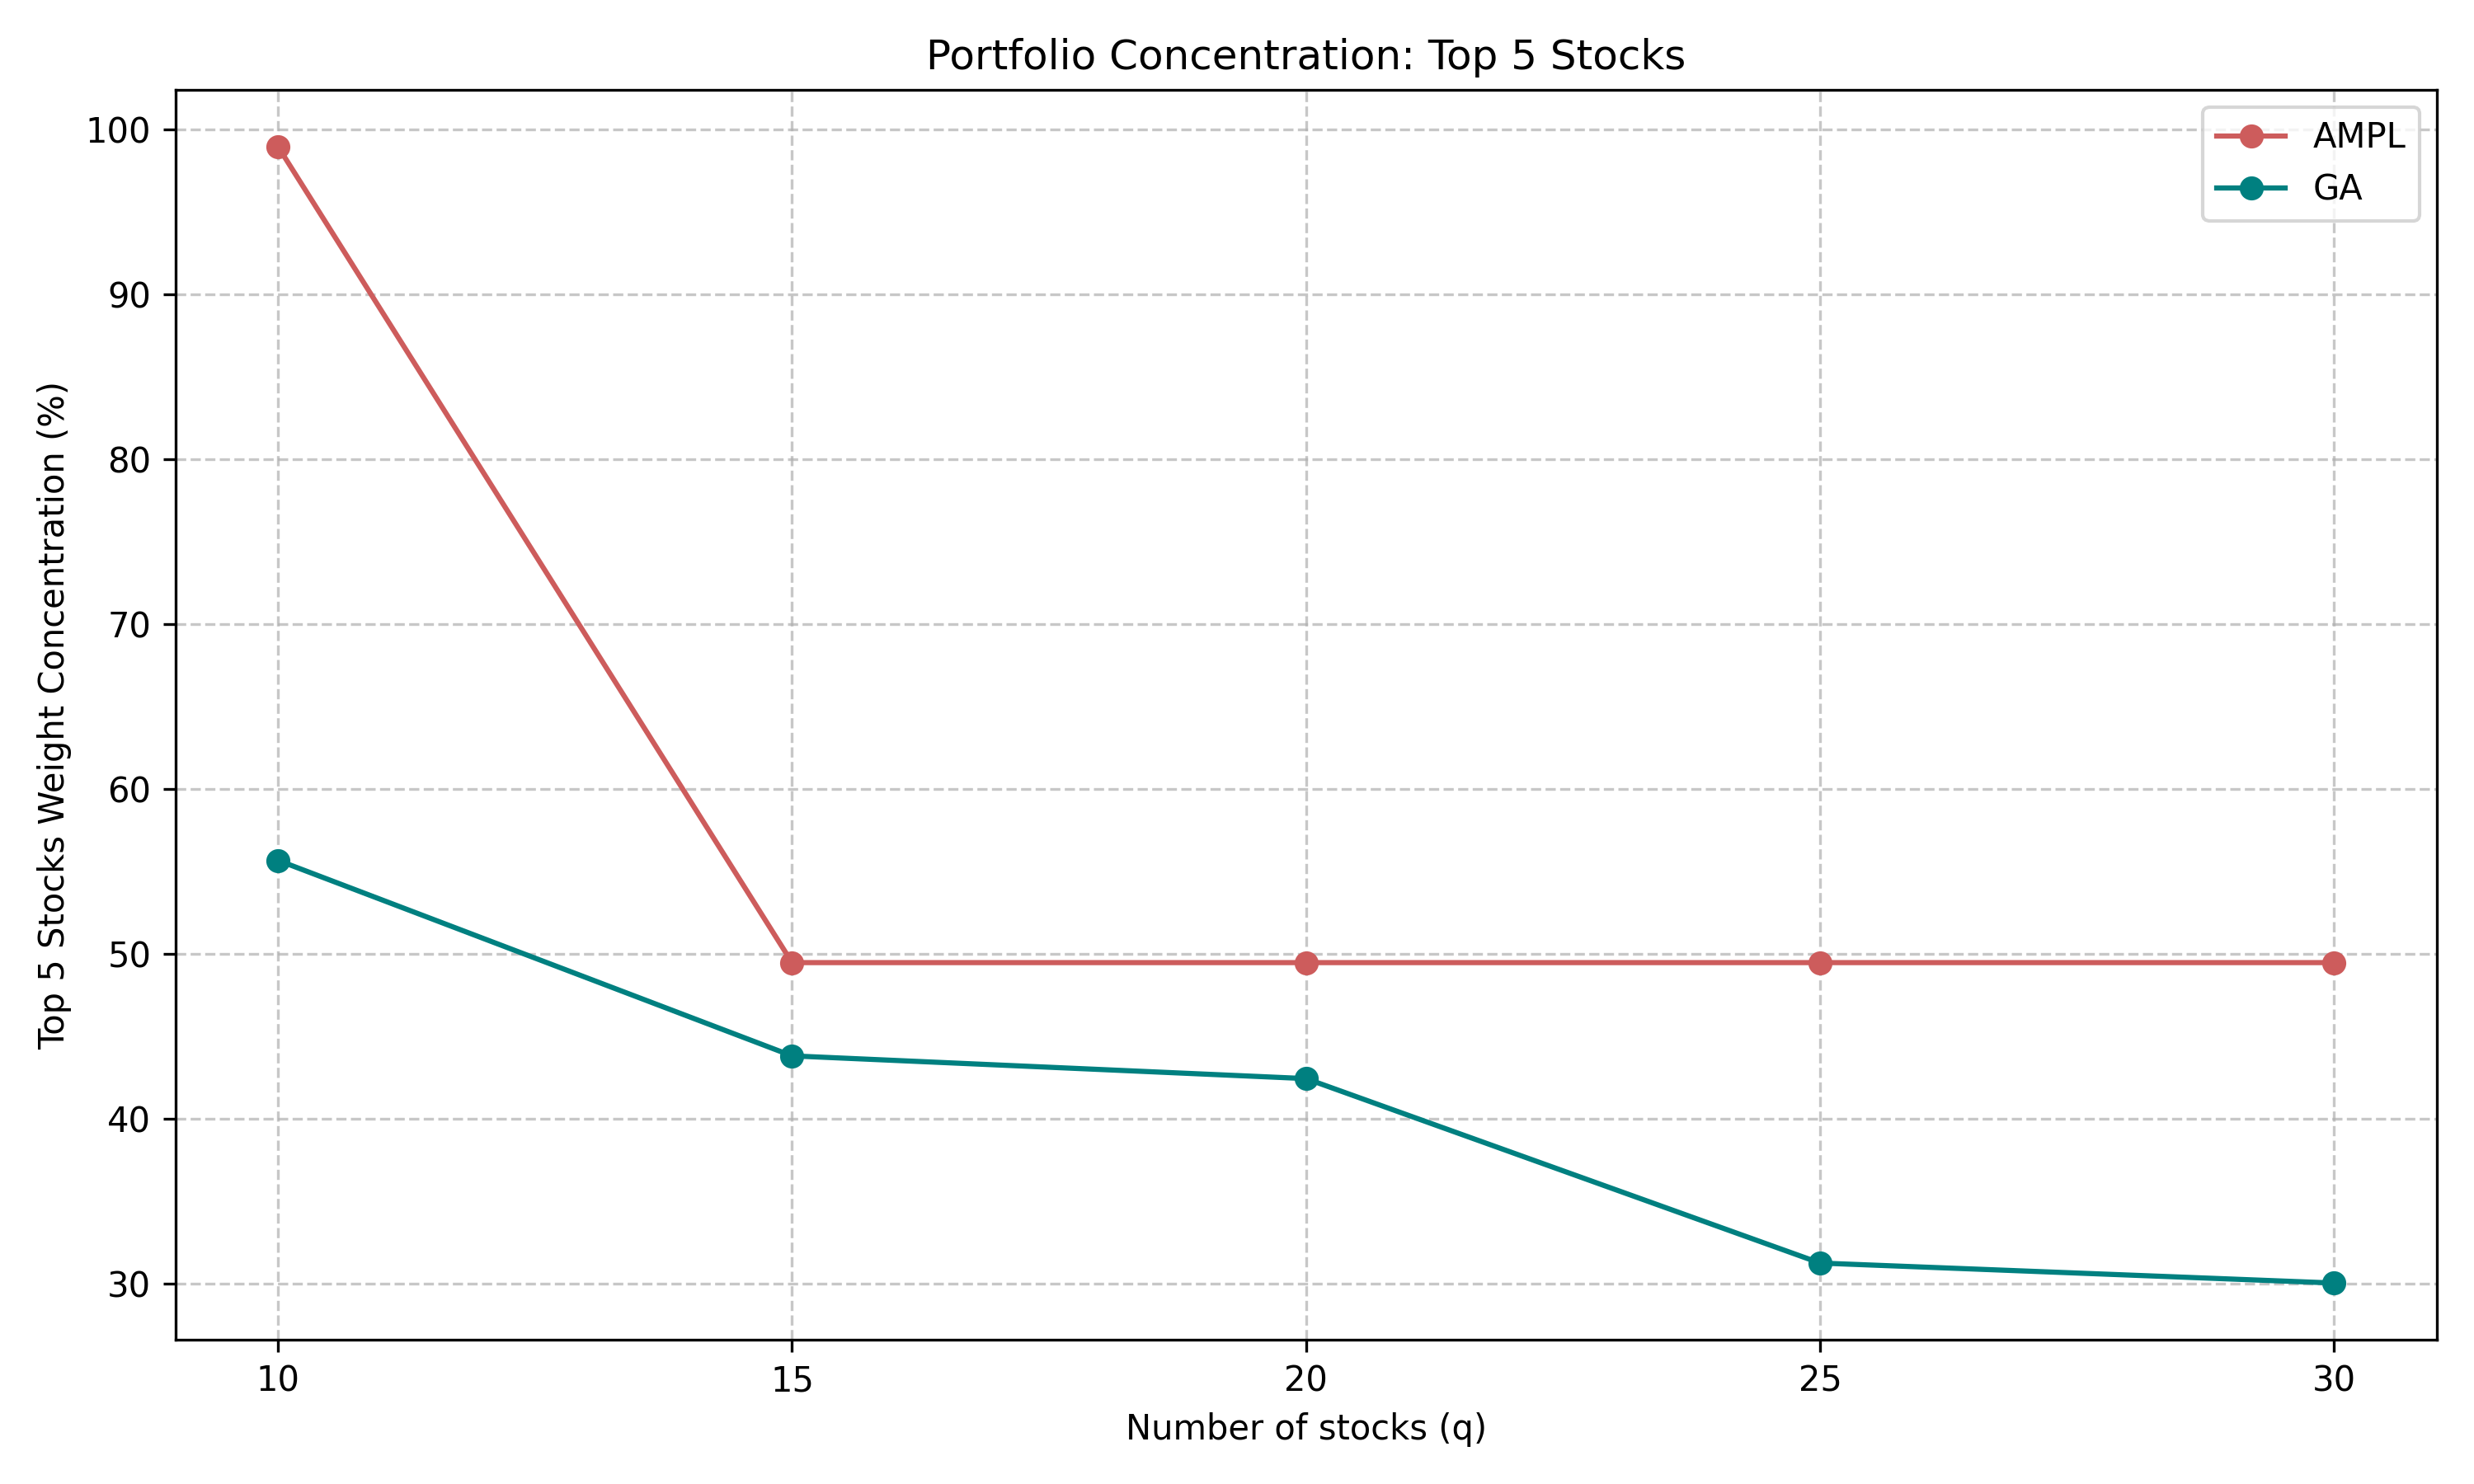

The file beside this chart, header and first rows:
q, ampl_top5_concentration, ga_top5_concentration
10, 98.94, 55.67
15, 49.47, 43.82
20, 49.47, 42.44
25, 49.47, 31.25
30, 49.47, 30.04
